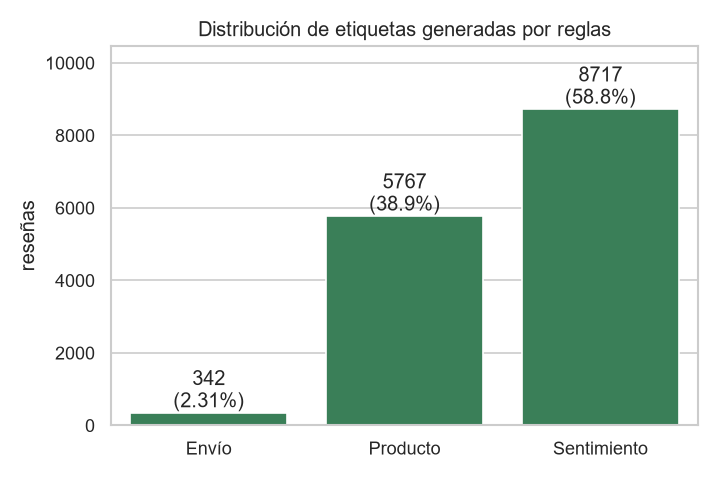

Data behind this chart, as committed beside it:
etiqueta_reglas, reseñas, porcentaje
Envío, 342, 2.31
Producto, 5767, 38.9
Sentimiento, 8717, 58.8
